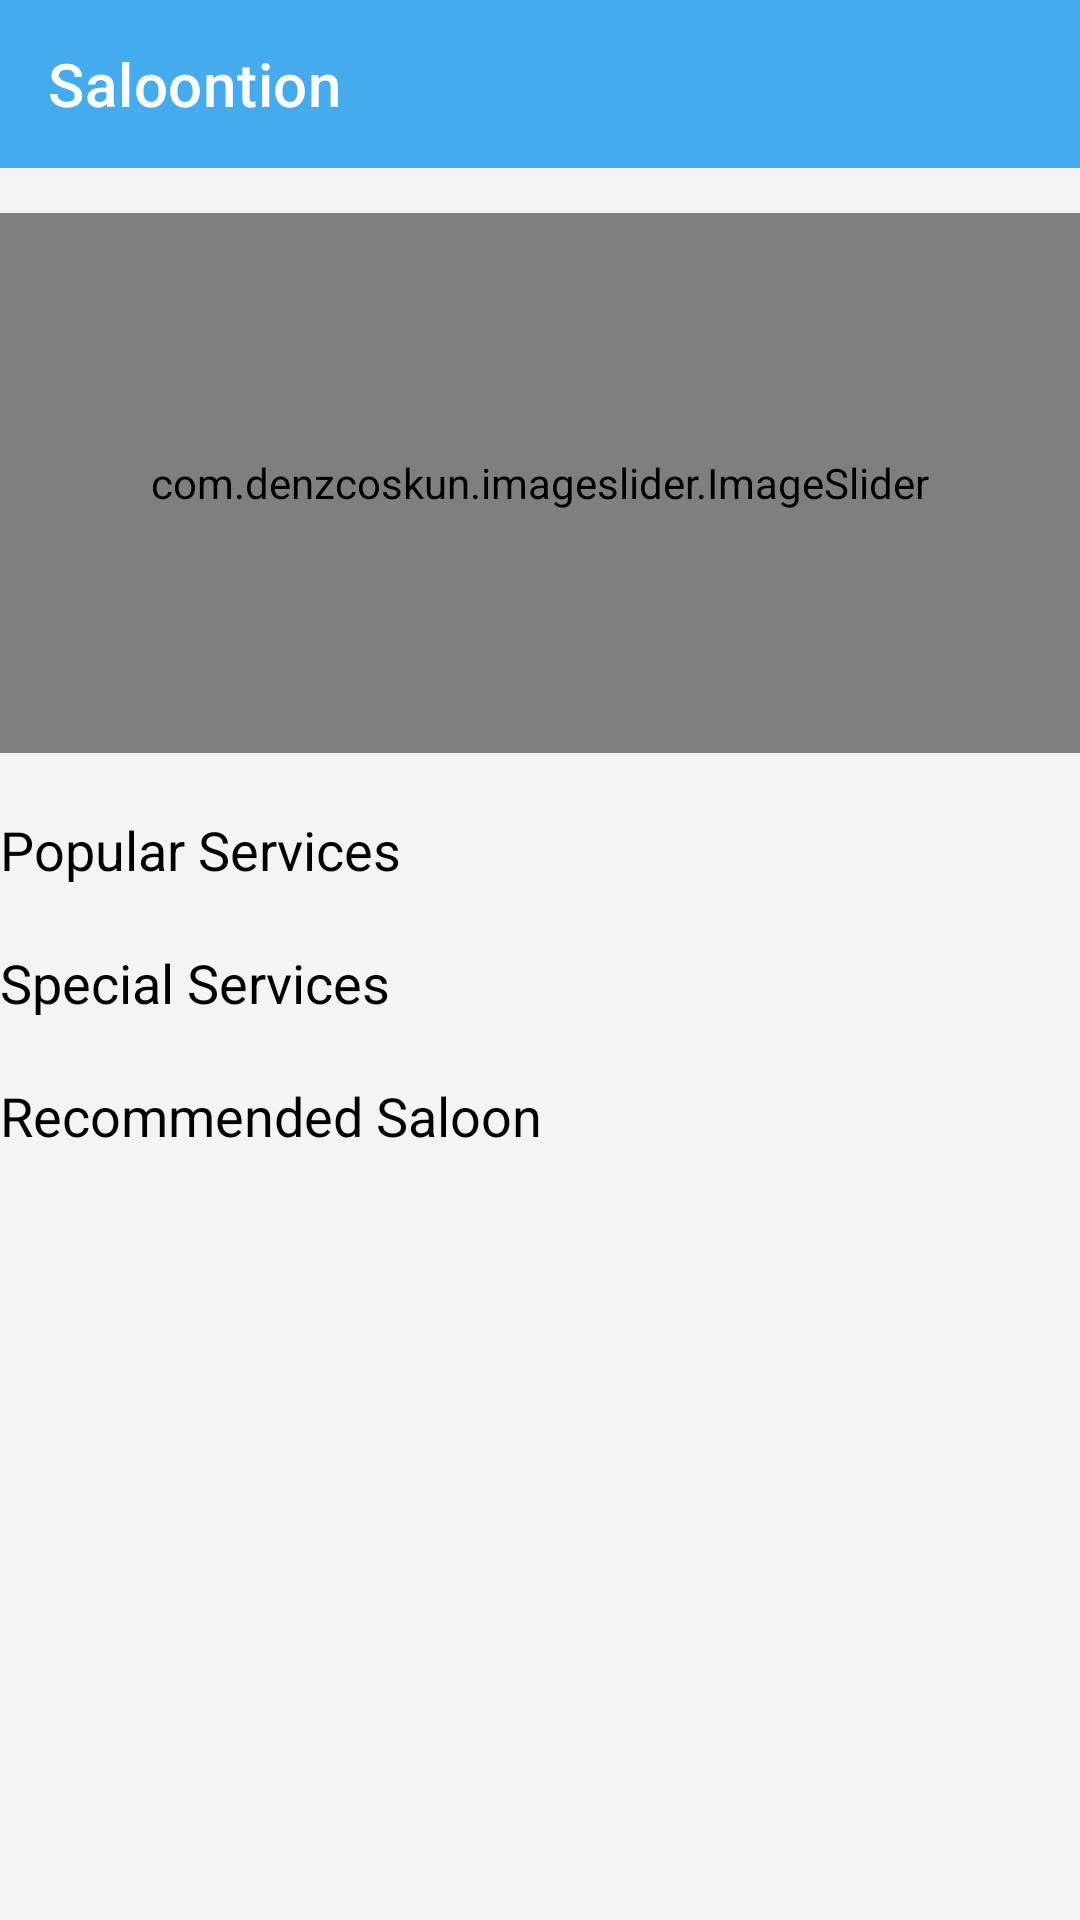

Android layout source for this screen:
<!-- AndroidManifest.xml: application theme Theme.Saloontion -->
<!-- res/layout/fragment_home.xml -->
<?xml version="1.0" encoding="utf-8"?>
<LinearLayout xmlns:android="http://schemas.android.com/apk/res/android"
    android:layout_width="match_parent"
    android:layout_height="match_parent"
    android:background="@color/background"
    xmlns:app="http://schemas.android.com/apk/res-auto"
    android:orientation="vertical">

    <androidx.appcompat.widget.Toolbar
        android:id="@+id/atool"
        android:layout_width="match_parent"
        android:layout_height="wrap_content"
        app:title="@string/app_name"
        android:background="@color/primary_color"
        app:titleTextColor="@color/white"/>

    <ScrollView
        android:layout_width="match_parent"
        android:layout_height="match_parent">
        <LinearLayout
            android:layout_width="match_parent"
            android:layout_height="wrap_content"
            android:layout_marginTop="15dp"
            android:id="@+id/linear_layout"
            android:orientation="vertical">

            <com.denzcoskun.imageslider.ImageSlider
                android:layout_width="match_parent"
                android:id="@+id/slider"
                app:auto_cycle="true"
                app:placeholder="@drawable/background_grey"
                app:error_image="@drawable/background_grey"
                app:delay="0"
                app:period="1000"

                android:layout_marginStart="@dimen/margin"
                android:layout_marginEnd="@dimen/margin"
                app:corner_radius="10"
                android:layout_height="180dp">
            </com.denzcoskun.imageslider.ImageSlider>


            <TextView
                android:id="@+id/txtBakeItems"
                android:layout_width="wrap_content"
                android:layout_height="wrap_content"
                android:layout_below="@+id/linear_layout"
                android:layout_marginStart="@dimen/margin"
                android:layout_marginTop="20dp"
                android:text="Popular Services"
                android:textColor="@color/black"
                android:textSize="18dp" />
            <androidx.recyclerview.widget.RecyclerView
                android:layout_below="@+id/txtBakeItems"
                android:layout_marginHorizontal="@dimen/margin"
                android:layout_width="match_parent"
                android:layout_height="wrap_content"
                android:background="@color/white"
                android:orientation="horizontal"
                android:id="@+id/rcvCategory"
                android:layout_marginTop="5dp"/>
            <TextView
                android:id="@+id/txtBestSeller"
                android:layout_width="wrap_content"
                android:layout_height="wrap_content"
                android:layout_below="@+id/rcvCategory"
                android:layout_marginStart="@dimen/margin"
                android:layout_marginTop="15dp"
                android:text="Special Services"
                android:textColor="@color/black"
                android:textSize="18dp"
                />
            <androidx.recyclerview.widget.RecyclerView
                android:layout_below="@+id/txtBestSeller"
                android:layout_marginHorizontal="@dimen/margin"
                android:layout_width="match_parent"
                android:layout_height="wrap_content"
                android:orientation="horizontal"
                android:background="@color/white"
                android:layout_marginTop="5dp"
                android:id="@+id/rcvSeller"/>

            <TextView
                android:id="@+id/tvrs"
                android:layout_width="wrap_content"
                android:layout_height="wrap_content"
                android:text="Recommended Saloon"
                android:layout_marginStart="@dimen/margin"
                android:layout_marginTop="15dp"
                android:textSize="18dp"
                android:textColor="@color/black"/>

            <androidx.recyclerview.widget.RecyclerView
                android:layout_below="@id/rcvSeller"
                android:layout_marginHorizontal="@dimen/margin"
                android:layout_width="match_parent"
                android:layout_height="wrap_content"
                android:orientation="horizontal"
                android:background="@color/white"
                android:layout_marginTop="5dp"
                android:layout_marginBottom="50dp"
                android:id="@+id/rvc3" />



        </LinearLayout>


    </ScrollView>

</LinearLayout>
<!-- resources referenced by this layout -->
<resources>
  <color name="background">#F4F4F4</color>
  <color name="black">#FF000000</color>
  <color name="primary_color">#44ABEF</color>
  <color name="white">#FFFFFF</color>
  <string name="app_name">Saloontion</string>
  <style name="Theme.Saloontion" parent="Theme.MaterialComponents.DayNight.NoActionBar">
          
          <item name="colorPrimary">@color/purple_500</item>
          <item name="colorPrimaryVariant">@color/purple_700</item>
          <item name="colorOnPrimary">@color/white</item>
          
          <item name="colorSecondary">@color/teal_200</item>
          <item name="colorSecondaryVariant">@color/teal_700</item>
          <item name="colorOnSecondary">@color/black</item>
          
          <item name="android:statusBarColor" tools:targetApi="l">?attr/colorPrimaryVariant</item>
          
  
      </style>
  <color name="purple_500">#44ABEF</color>
  <color name="purple_700">#44ABEF</color>
  <color name="teal_200">#FF03DAC5</color>
  <color name="teal_700">#FF018786</color>
</resources>
